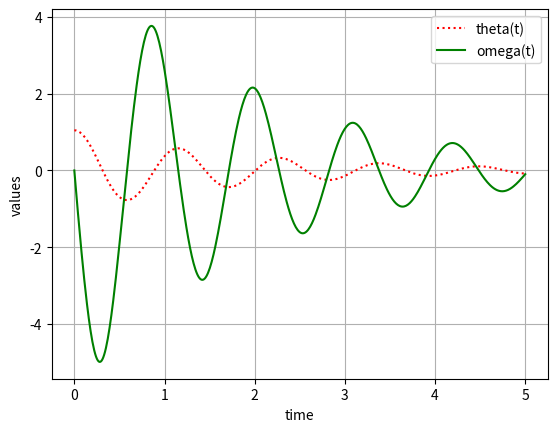

Python code for this plot:
import numpy as np
from scipy.integrate import odeint
import matplotlib.pyplot as plt

# args = mass, gravitational acc., length of pendulum, 
def pendulum(state, t, m, g, l, b):
    theta, omega = state
    state_deriv = [omega, -((b/m) * omega) - ((g/l) * np.sin(theta))]
    return state_deriv

# coefficients
m = 1.0
g = 9.8
l = 0.3
b = 1.0 # critical damp near 10.0

# initial condition
theta0 = np.pi/3.0
omega0 = 0.0
state0 = [theta0, omega0]

# time points
t = np.linspace(0, 5, 500)

# solve ODE
soln = odeint(pendulum, state0, t, args=(m, g, l, b))

# plot results
plt.plot(t, soln[:, 0], 'r:', label='theta(t)')
plt.plot(t, soln[:, 1], 'g-', label='omega(t)')
plt.xlabel('time')
plt.ylabel('values')
plt.grid()
plt.legend(loc='best')
plt.show()